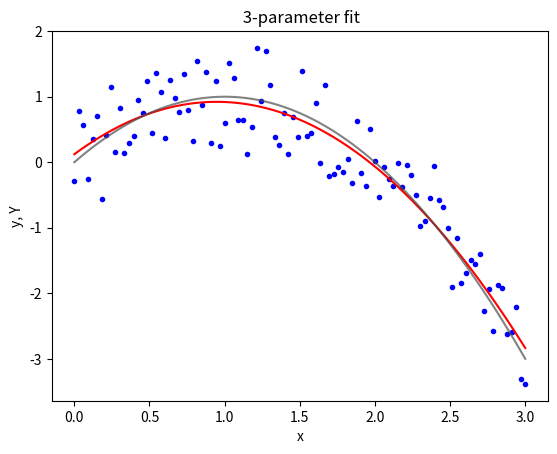

The script that saved this image:
import numpy as np
import time
import matplotlib.pyplot as plt
plt.interactive(True)

def f(n,x):
    if(n==0):
        return(x*x)
    if(n==1):
        return(x)
    if(n==2):
        return(x*0+1)
    else:
        print('***')
        return(0*x-1)
    
def y(x):
    sum = 0*x
    for n in range(N):
        sum += a[n]*f(n,x)
    return(sum)
    

'''
    fit 3-parametr function to data
    M = # of data points
'''

plt.figure(dpi=140)
N = 3 
M = 100
A = np.zeros((N,N),dtype=float)
a = np.zeros(N)
b = np.zeros(N)
x = np.linspace(0,3,M)
Y = x*(2-x) + (np.random.rand(M)+np.random.rand(M)-1)
plt.scatter(x,Y,s=9,color=(0,0,1),linewidth=1)
plt.grid
plt.show

input(' ok?')

# create A and b
for n in range(N):
    b[n] = np.sum(f(n,x)*Y) # create b_n
    for m in range(N):
        A[m,n] = np.sum(f(n,x)*f(m,x)) # create A_nm
# print('A',A)
# solve Aa = b
a = np.linalg.solve(A,b)
print('a',a)
# create theoretical curve
y_fit = y(x)
a = np.array([-1,2,0])
print(' ',a)
y_th = y(x)

plt.ylabel('y, Y')
plt.xlabel('x')
plt.title(' 3-parameter fit')
plt.plot(x,y_fit,color=(1,0,0))
plt.plot(x,y_th,color=(0.3,0.3,0.3),alpha=0.7)

input(' ok?')
plt.show
